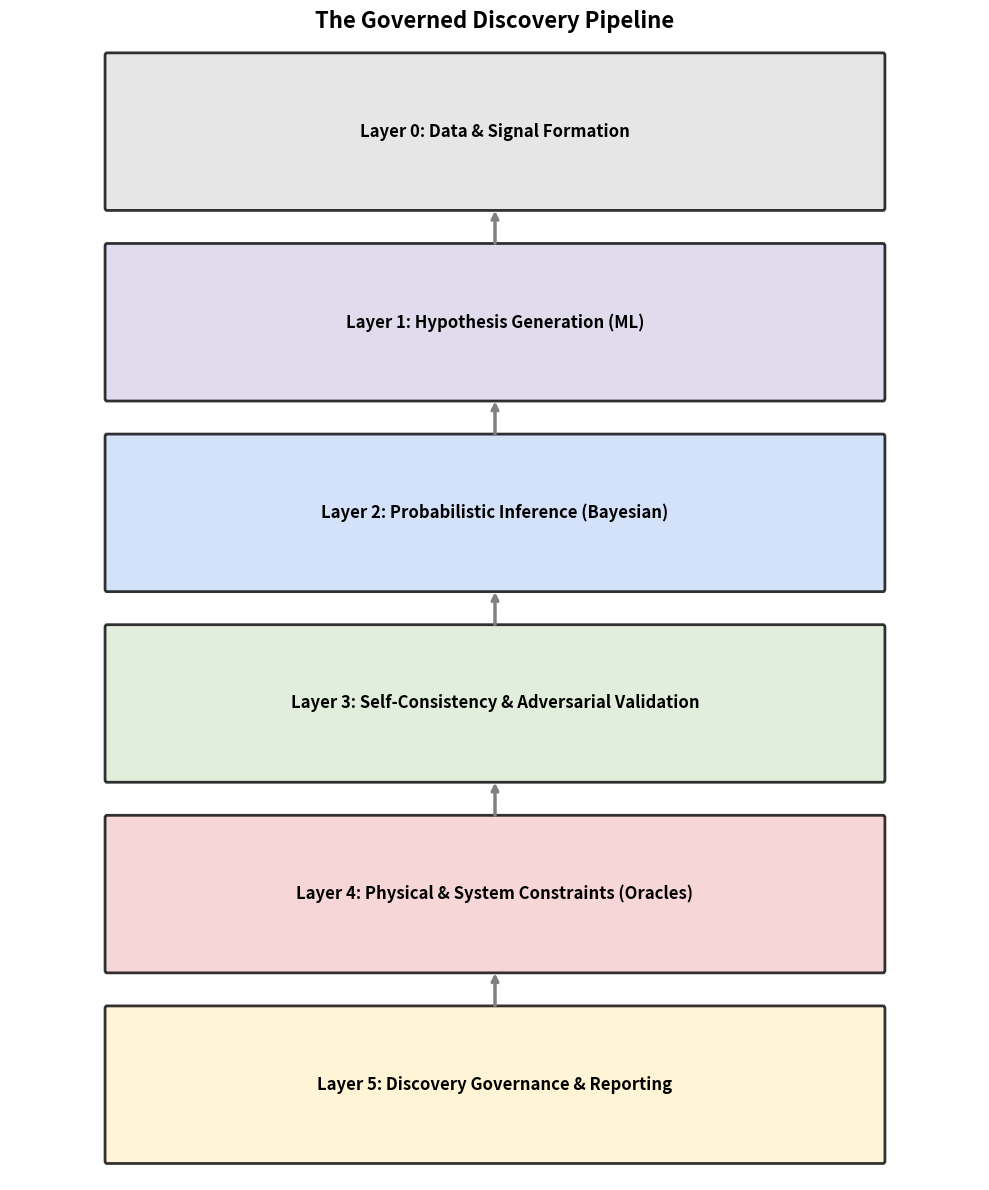

Write Python code to recreate this figure.
import matplotlib.pyplot as plt
import matplotlib.patches as patches

def draw_governance_layers():
    """
    Generates a figure visualizing the pipeline as a series of governance layers.
    """
    fig, ax = plt.subplots(figsize=(10, 12))
    
    layers = [
        ("Layer 5: Discovery Governance & Reporting", "#fff2cc"),
        ("Layer 4: Physical & System Constraints (Oracles)", "#f4cccc"),
        ("Layer 3: Self-Consistency & Adversarial Validation", "#d9ead3"),
        ("Layer 2: Probabilistic Inference (Bayesian)", "#c9daf8"),
        ("Layer 1: Hypothesis Generation (ML)", "#d9d2e9"),
        ("Layer 0: Data & Signal Formation", "#e0e0e0"),
    ]

    ax.set_ylim(0, len(layers) * 1.5)
    ax.set_xlim(0, 10)
    ax.axis('off')

    for i, (name, color) in enumerate(layers):
        y_pos = i * 1.5 + 0.75
        
        # Layer Box
        rect = patches.FancyBboxPatch((1, y_pos - 0.6), 8, 1.2, boxstyle="round,pad=0.02",
                                      linewidth=2, edgecolor='black', facecolor=color, alpha=0.8)
        ax.add_patch(rect)
        
        # Layer Text
        ax.text(5, y_pos, name, ha='center', va='center', fontsize=12, fontweight='bold')

    # Arrows indicating data flow
    for i in range(len(layers) - 1):
        y_start = i * 1.5 + 1.35
        y_end = (i + 1) * 1.5 + 0.15
        ax.annotate("", xy=(5, y_end), xytext=(5, y_start), 
                    arrowprops=dict(arrowstyle="->", lw=2.5, color='gray'))

    plt.title("The Governed Discovery Pipeline", fontsize=16, fontweight='bold', y=1.0)
    plt.tight_layout()
    plt.savefig('governance_layers.png', dpi=300, bbox_inches='tight')
    print("Generated: governance_layers.png")


if __name__ == "__main__":
    draw_governance_layers()
